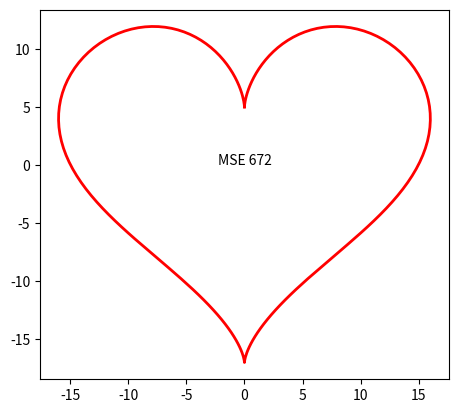

This chart was generated by the following Python code:
import numpy as np
import matplotlib.pylab as plt

# Generate plotting values
t = np.linspace(0, 2*np.pi, 200)
x = 16 * np.sin(t)**3
y = 13 * np.cos(t) - 5 * np.cos(2*t) - 2 * np.cos(3*t) - np.cos(4*t)

plt.figure()
plt.plot(x,y, color='red', linewidth=2)
plt.text(0,0, 'MSE 672',ha='center')
plt.gca().set_aspect('equal')

